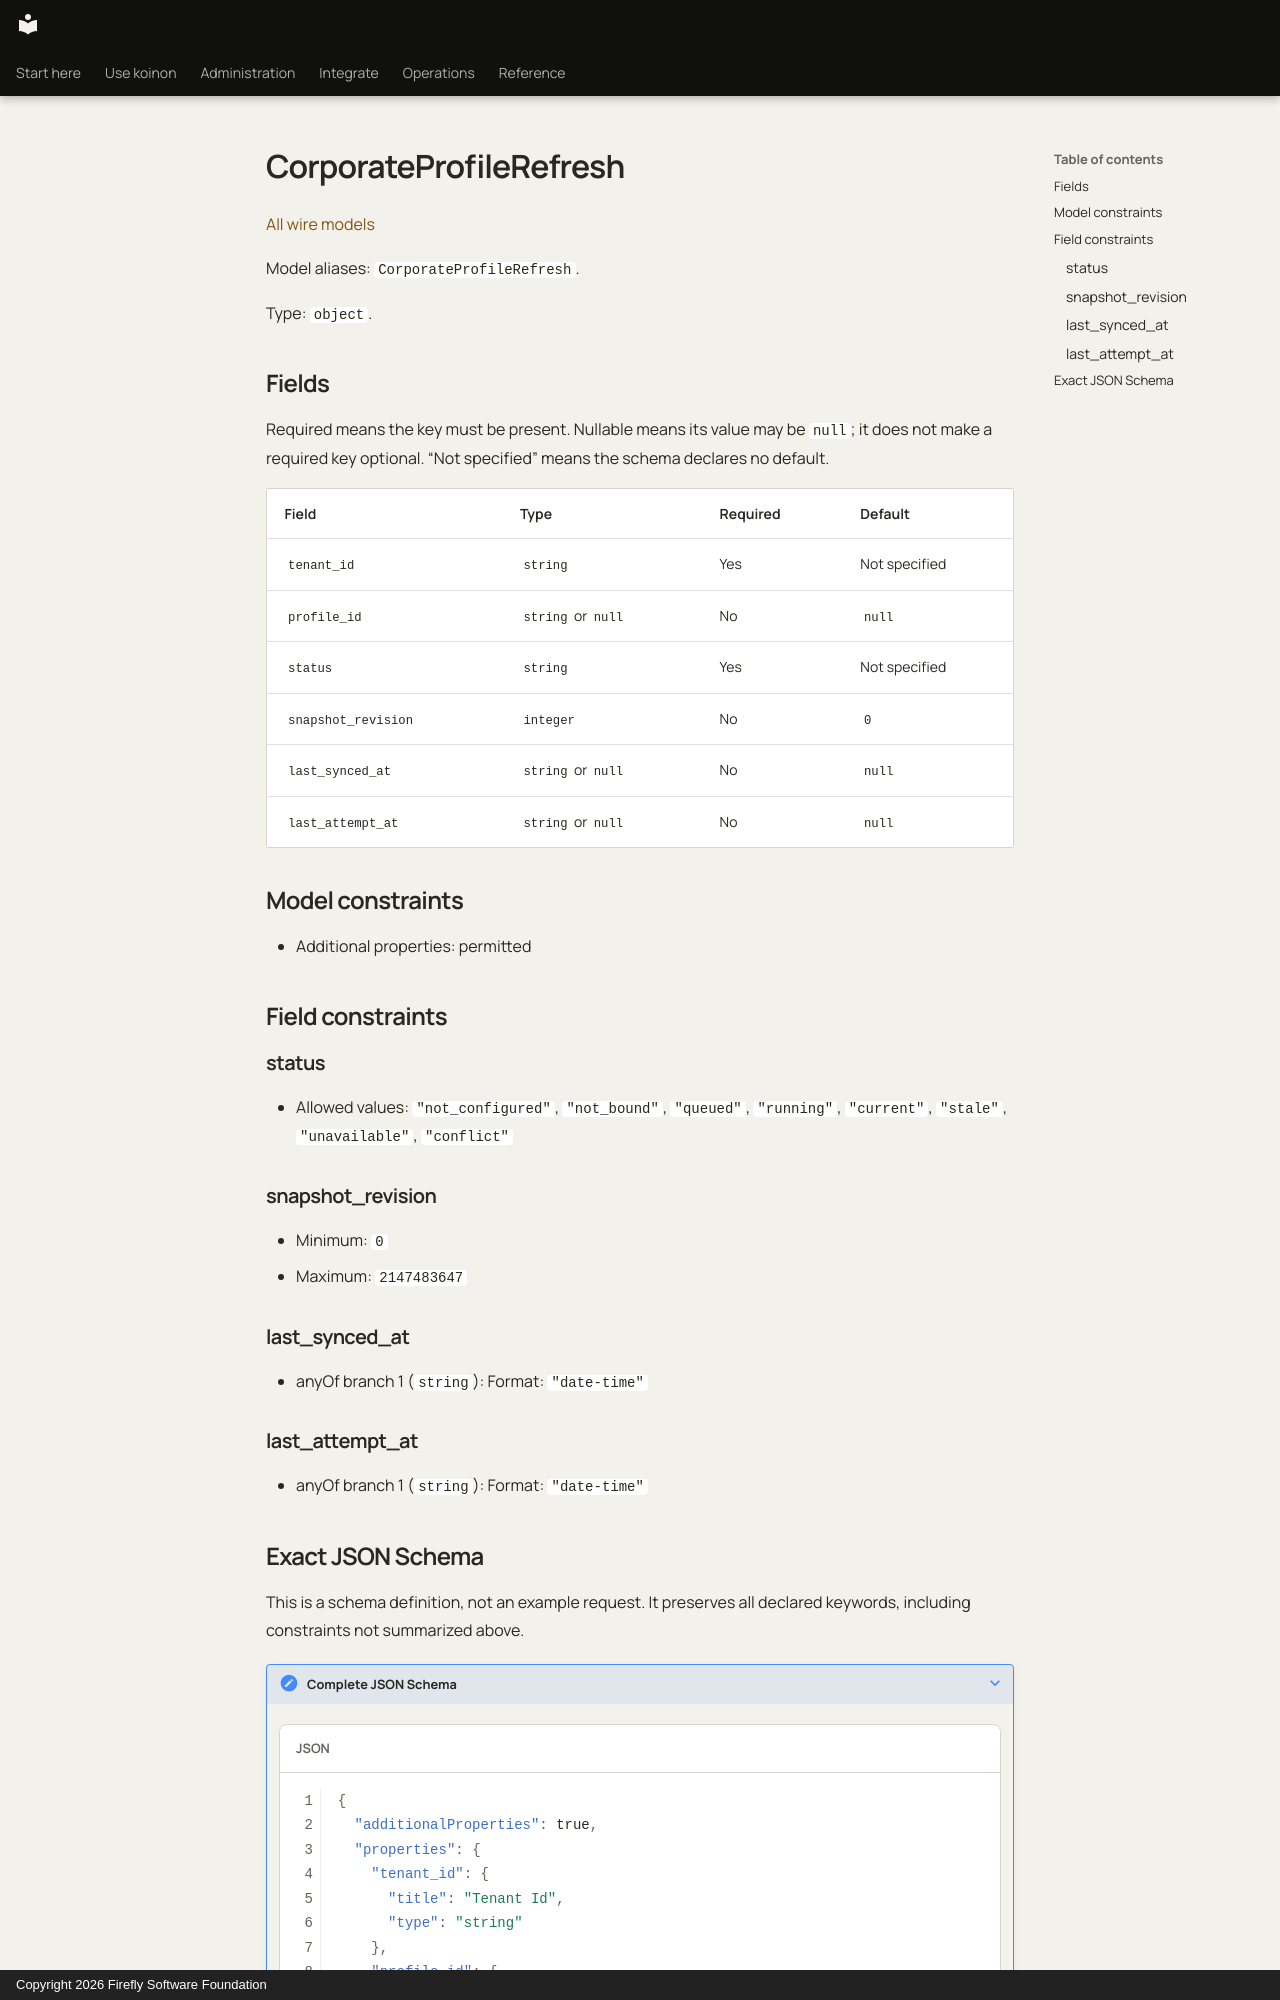

repository: fireflyframework/firefly-koinon · page: reference/models/corporateprofilerefresh/index.html · generator: mkdocs · copyright: Copyright 2026 Firefly Software Foundation

<!-- Copyright 2026 Firefly Software Foundation -->
<!-- SPDX-License-Identifier: Apache-2.0 -->

# CorporateProfileRefresh

[All wire models](index.md)

Model aliases: `CorporateProfileRefresh`.

Type: `object`.

## Fields

Required means the key must be present. Nullable means its value may be `null`; it does not make a required key optional. “Not specified” means the schema declares no default.

| Field | Type | Required | Default |
| --- | --- | --- | --- |
| `tenant_id` | `string` | Yes | Not specified |
| `profile_id` | `string` or `null` | No | `null` |
| `status` | `string` | Yes | Not specified |
| `snapshot_revision` | `integer` | No | `0` |
| `last_synced_at` | `string` or `null` | No | `null` |
| `last_attempt_at` | `string` or `null` | No | `null` |

## Model constraints

- Additional properties: permitted

## Field constraints

### status

- Allowed values: `"not_configured"`, `"not_bound"`, `"queued"`, `"running"`, `"current"`, `"stale"`, `"unavailable"`, `"conflict"`

### snapshot_revision

- Minimum: `0`
- Maximum: `2147483647`

### last_synced_at

- anyOf branch 1 (`string`): Format: `"date-time"`

### last_attempt_at

- anyOf branch 1 (`string`): Format: `"date-time"`
